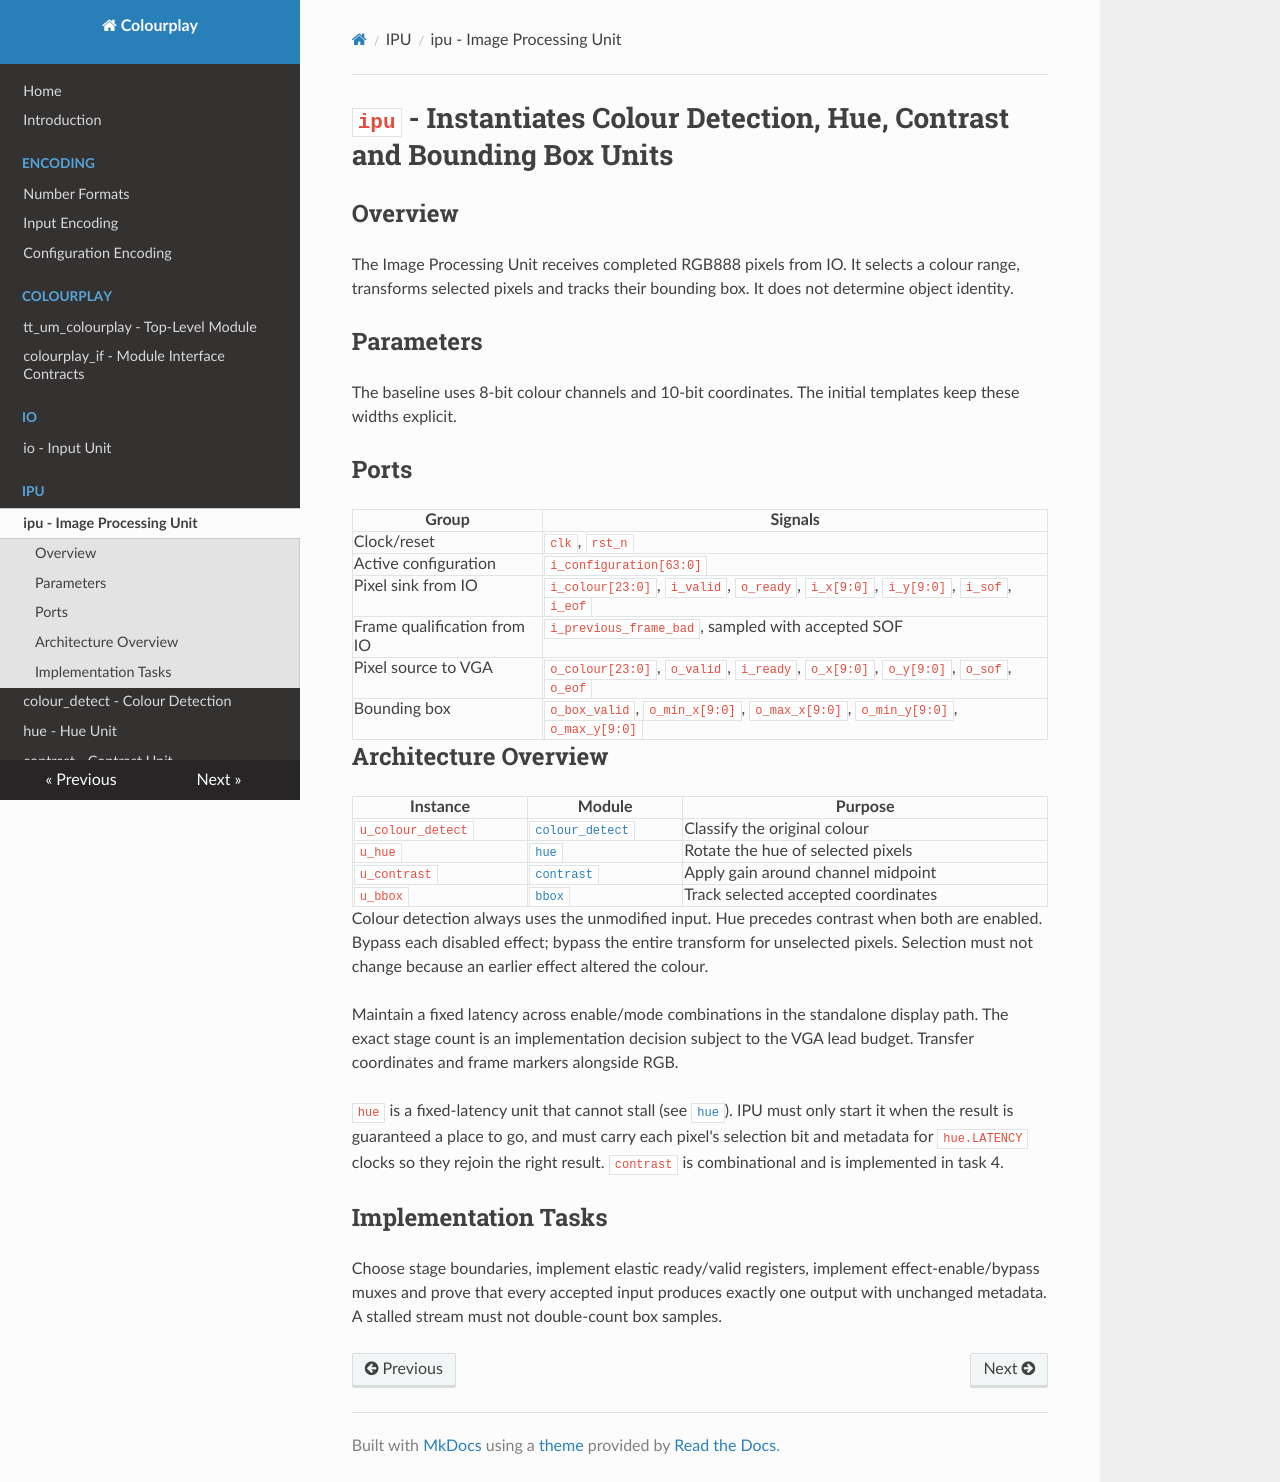

repository: AdaMahdavi/Colourplay · page: modules/ipu/ipu/index.html · generator: mkdocs

# `ipu` - Instantiates Colour Detection, Hue, Contrast and Bounding Box Units

## Overview

The Image Processing Unit receives completed RGB888 pixels from IO. It selects a
colour range, transforms selected pixels and tracks their bounding box. It does
not determine object identity.

## Parameters

The baseline uses 8-bit colour channels and 10-bit coordinates. The initial
templates keep these widths explicit.

## Ports

| Group | Signals |
|---|---|
| Clock/reset | `clk`, `rst_n` |
| Active configuration | `i_configuration[63:0]` |
| Pixel sink from IO | `i_colour[23:0]`, `i_valid`, `o_ready`, `i_x[9:0]`, `i_y[9:0]`, `i_sof`, `i_eof` |
| Frame qualification from IO | `i_previous_frame_bad`, sampled with accepted SOF |
| Pixel source to VGA | `o_colour[23:0]`, `o_valid`, `i_ready`, `o_x[9:0]`, `o_y[9:0]`, `o_sof`, `o_eof` |
| Bounding box | `o_box_valid`, `o_min_x[9:0]`, `o_max_x[9:0]`, `o_min_y[9:0]`, `o_max_y[9:0]` |

## Architecture Overview

| Instance | Module | Purpose |
|---|---|---|
| `u_colour_detect` | [`colour_detect`](colour_detect.md) | Classify the original colour |
| `u_hue` | [`hue`](hue.md) | Rotate the hue of selected pixels |
| `u_contrast` | [`contrast`](contrast.md) | Apply gain around channel midpoint |
| `u_bbox` | [`bbox`](bbox.md) | Track selected accepted coordinates |

Colour detection always uses the unmodified input. Hue precedes contrast when
both are enabled. Bypass each disabled effect; bypass the entire transform for
unselected pixels. Selection must not change because an earlier effect altered
the colour.

Maintain a fixed latency across enable/mode combinations in the standalone
display path. The exact stage count is an implementation decision subject to
the VGA lead budget. Transfer coordinates and frame markers alongside RGB.

`hue` is a fixed-latency unit that cannot stall (see [`hue`](hue.md)). IPU must
only start it when the result is guaranteed a place to go, and must carry each
pixel's selection bit and metadata for `hue.LATENCY` clocks so they rejoin the
right result. `contrast` is combinational and is implemented in task 4.

## Implementation Tasks

Choose stage boundaries, implement elastic ready/valid registers, implement
effect-enable/bypass muxes and prove that every accepted input produces exactly
one output with unchanged metadata. A stalled stream must not double-count box
samples.
